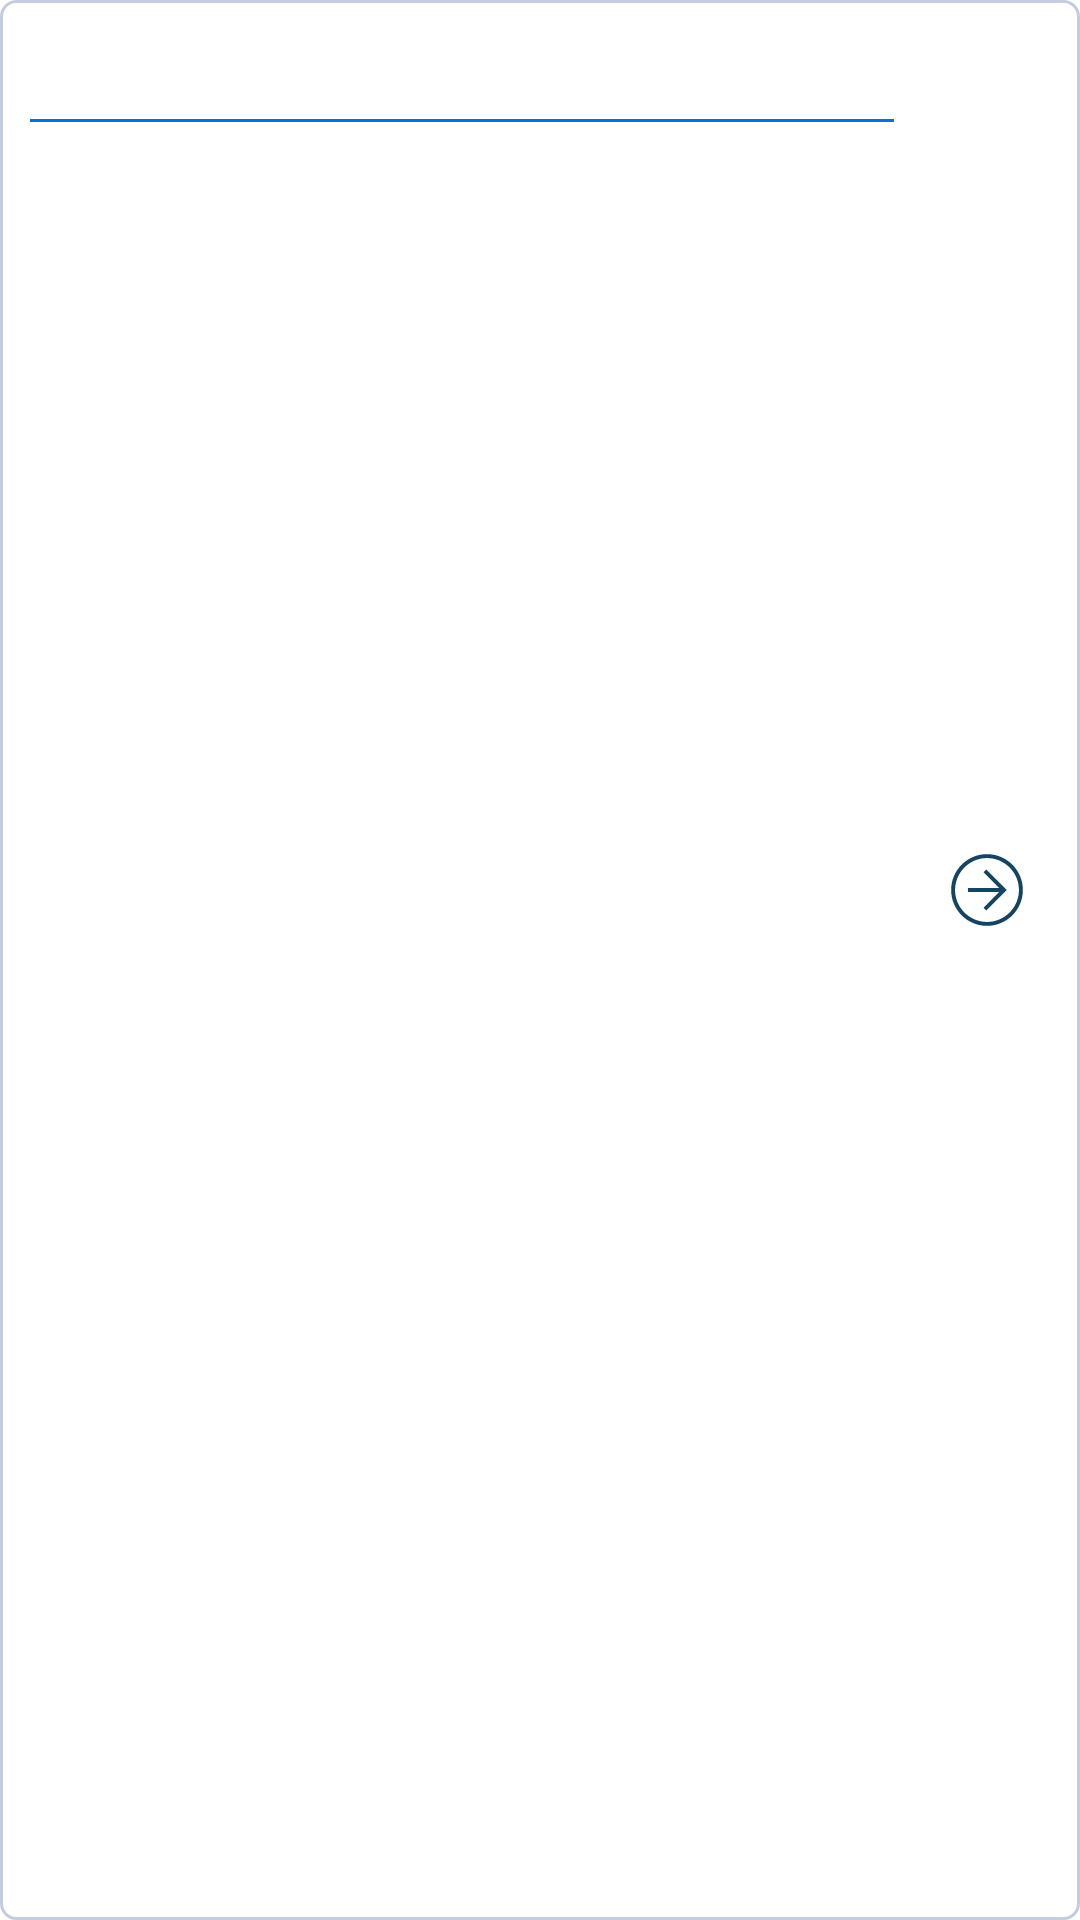

Android layout source for this screen:
<!-- AndroidManifest.xml: application theme Theme.MyZemogaApp -->
<!-- res/layout/home_item.xml -->
<?xml version="1.0" encoding="utf-8"?>
<layout xmlns:android="http://schemas.android.com/apk/res/android"
    xmlns:app="http://schemas.android.com/apk/res-auto"
    xmlns:tools="http://schemas.android.com/tools"
    >
    <data>

    </data>
<androidx.constraintlayout.widget.ConstraintLayout
    android:layout_width="match_parent"
    android:layout_height="wrap_content"
    android:background="@drawable/card_home"
    android:foreground="?android:attr/selectableItemBackground"
    android:layout_marginBottom="5dp"
    android:clickable="true"
    android:focusable="true"
    android:id="@+id/clItem"
    android:layout_margin="10dp"
    android:orientation="vertical">

    <TextView
        android:id="@+id/tvTitle"
        android:layout_width="0dp"
        android:layout_height="wrap_content"
        tools:text="ea molestias quasi exercitationem repellat qui ipsa sit aut"
        android:textSize="11sp"
        android:paddingStart="10dp"
        android:textStyle="bold"
        android:paddingTop="15dp"
        app:layout_constraintStart_toStartOf="parent"
        app:layout_constraintEnd_toStartOf="@+id/ivBox"
        app:layout_constraintTop_toTopOf="parent"
        android:layout_marginEnd="15dp"
        />

    <View
        android:id="@+id/divider"
        android:layout_width="0dp"
        android:layout_height="1dp"
        android:background="@color/colorPrimary"
        app:layout_constraintTop_toBottomOf="@+id/tvTitle"
        app:layout_constraintEnd_toStartOf="@+id/ivBox"
        app:layout_constraintStart_toStartOf="parent"
        android:layout_marginTop="5dp"
        android:layout_marginStart="10dp"
        android:layout_marginEnd="15dp"
        />

    <TextView
        android:id="@+id/tvBody"
        android:layout_width="0dp"
        android:layout_height="wrap_content"
        tools:text="et iusto sed quo iure\nvoluptatem occaecati omnis eligendi aut ad\nvoluptatem doloribus vel accusantium quis pariatur\nmolestiae porro eius odio et labore et velit au"
        android:textSize="10sp"
        android:paddingTop="10dp"
        android:paddingStart="15dp"
        android:paddingBottom="10dp"
        android:layout_marginEnd="15dp"
        app:layout_constraintStart_toStartOf="parent"
        app:layout_constraintEnd_toStartOf="@+id/ivBox"
        app:layout_constraintTop_toBottomOf="@+id/divider"
        />

    <androidx.constraintlayout.widget.ConstraintLayout
        android:id="@+id/ivBox"
        app:layout_constraintEnd_toEndOf="parent"
        android:layout_width="wrap_content"
        app:layout_constraintTop_toTopOf="parent"
        app:layout_constraintBottom_toBottomOf="parent"
        android:layout_height="wrap_content"
        >

        <ImageView
            android:id="@+id/ivArrow"
            android:layout_width="32dp"
            android:layout_height="32dp"
            android:src="@drawable/circled_arrow_right"
            app:layout_constraintEnd_toEndOf="parent"
            app:layout_constraintTop_toTopOf="parent"
            android:layout_marginEnd="15dp"

            />

        <ImageView
            android:id="@+id/ivFav"
            android:layout_width="32dp"
            android:layout_height="32dp"
            android:layout_marginTop="15dp"
            android:elevation="6sp"
            android:visibility="invisible"
            android:src="@drawable/star_yellow"
            app:layout_constraintEnd_toEndOf="parent"
            app:layout_constraintTop_toBottomOf="@+id/ivArrow"
            app:layout_constraintBottom_toBottomOf="parent"
            android:layout_marginEnd="15dp"
            />

    </androidx.constraintlayout.widget.ConstraintLayout>



</androidx.constraintlayout.widget.ConstraintLayout>
</layout>
<!-- resources referenced by this layout -->
<resources>
  <color name="colorPrimary">#0074D8</color>
  <!-- drawable card_home (drawable) -->
  <?xml version="1.0" encoding="utf-8"?>
  <shape xmlns:android="http://schemas.android.com/apk/res/android"
      android:shape="rectangle">
  
      <corners android:radius="5dp" />
  
      
      <padding
          android:bottom="5dp"
  
          android:top="5dp" />
  
      <solid android:color="#ffffff" />
  
      <stroke
          android:width="1dp"
          android:color="#C4CDE0" />
  
  </shape>
  <!-- drawable circled_arrow_right (drawable) -->
  <vector xmlns:android="http://schemas.android.com/apk/res/android"
      android:width="64dp"
      android:height="64dp"
      android:viewportWidth="64"
      android:viewportHeight="64">
    <path
        android:pathData="M32,55.9c-13.2,0 -23.9,-10.7 -23.9,-23.9S18.8,8.1 32,8.1s23.9,10.7 23.9,23.9S45.2,55.9 32,55.9L32,55.9zM32,10.7c-11.7,0 -21.3,9.6 -21.3,21.3s9.6,21.3 21.3,21.3s21.3,-9.6 21.3,-21.3S43.7,10.7 32,10.7L32,10.7z"
        android:fillColor="#134563"/>
    <path
        android:pathData="M31.5,45.7l-1.8,-1.9l11.7,-11.8l-11.7,-11.8l1.8,-1.9l13.7,13.7l-13.7,13.7"
        android:fillColor="#134563"/>
    <path
        android:pathData="M43.3,33.4l-24,0l0,-2.8l24,0z"
        android:fillColor="#134563"/>
  </vector>
  <!-- drawable star_yellow: png bitmap (drawable-hdpi, 633 bytes) -->
  <style name="Theme.MyZemogaApp" parent="Theme.MaterialComponents.DayNight.DarkActionBar">
          
          <item name="colorPrimary">@color/purple_200</item>
          <item name="colorPrimaryVariant">@color/purple_700</item>
          <item name="colorOnPrimary">@color/black</item>
          
          <item name="colorSecondary">@color/teal_200</item>
          <item name="colorSecondaryVariant">@color/teal_200</item>
          <item name="colorOnSecondary">@color/black</item>
          
          <item name="android:statusBarColor" tools:targetApi="l">?attr/colorPrimaryVariant</item>
          
      </style>
  <color name="purple_200">#FFBB86FC</color>
  <color name="purple_700">#FF3700B3</color>
  <color name="black">#FF000000</color>
  <color name="teal_200">#FF03DAC5</color>
</resources>
